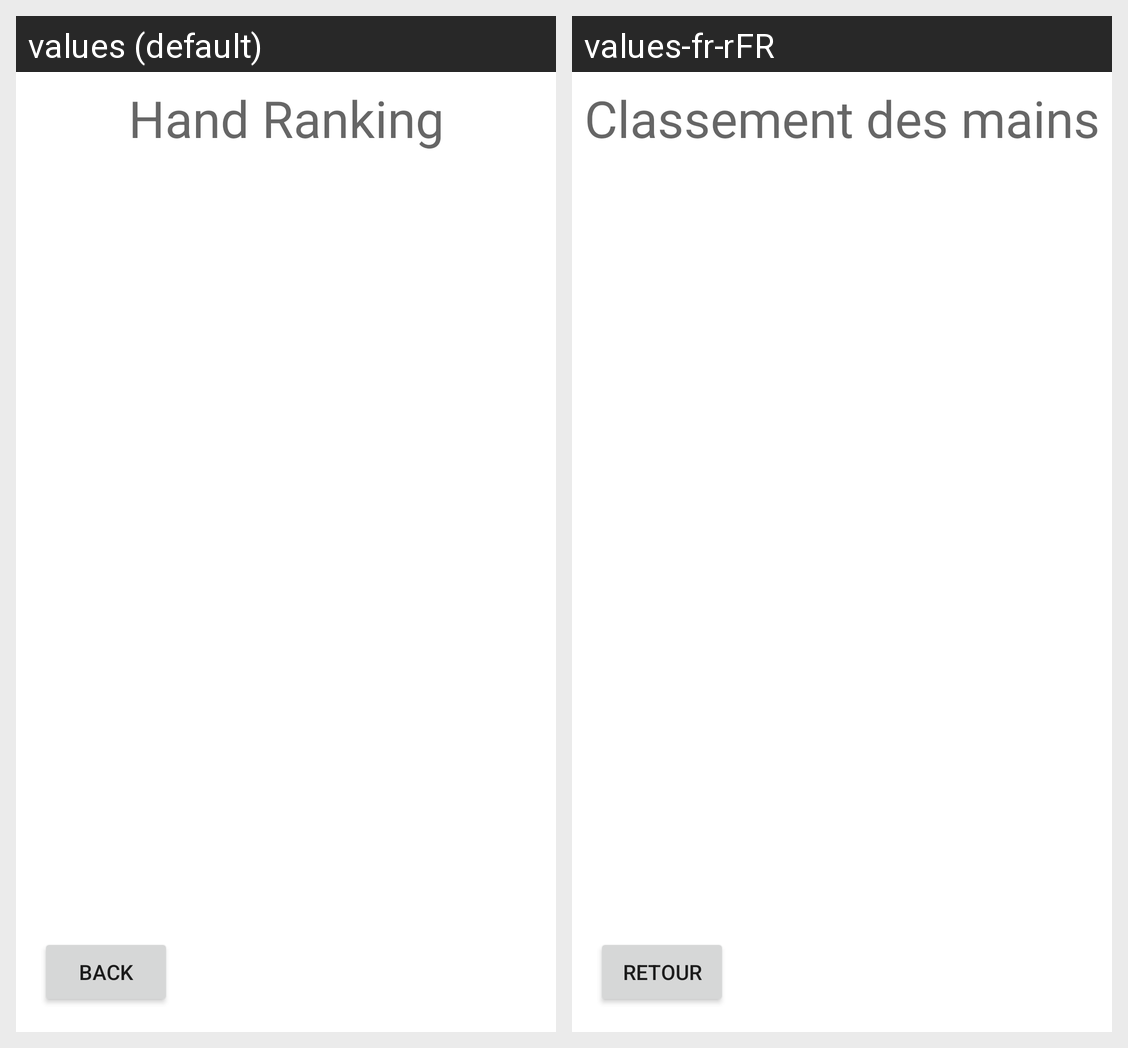

Locale-by-locale string values for the Android screen shown in this grid:
Android screen res/layout/activity_hand_ranking.xml rendered under 2 locales, left to right: values (default), values-fr-rFR. Device: Nexus 5 (rendered at 1080×1920; each locale shown at half size, 540×960, under a caption strip naming it); theme Theme.PokerTimer.
Strings drawn on this screen, with the default value and each locale's value (text and hints the layout hard-codes, and strings that could not be matched under every locale, appear in the picture but are not listed):

handRanking
  values: Hand Ranking
  values-fr-rFR: Classement des mains

back
  values: Back
  values-fr-rFR: Retour
